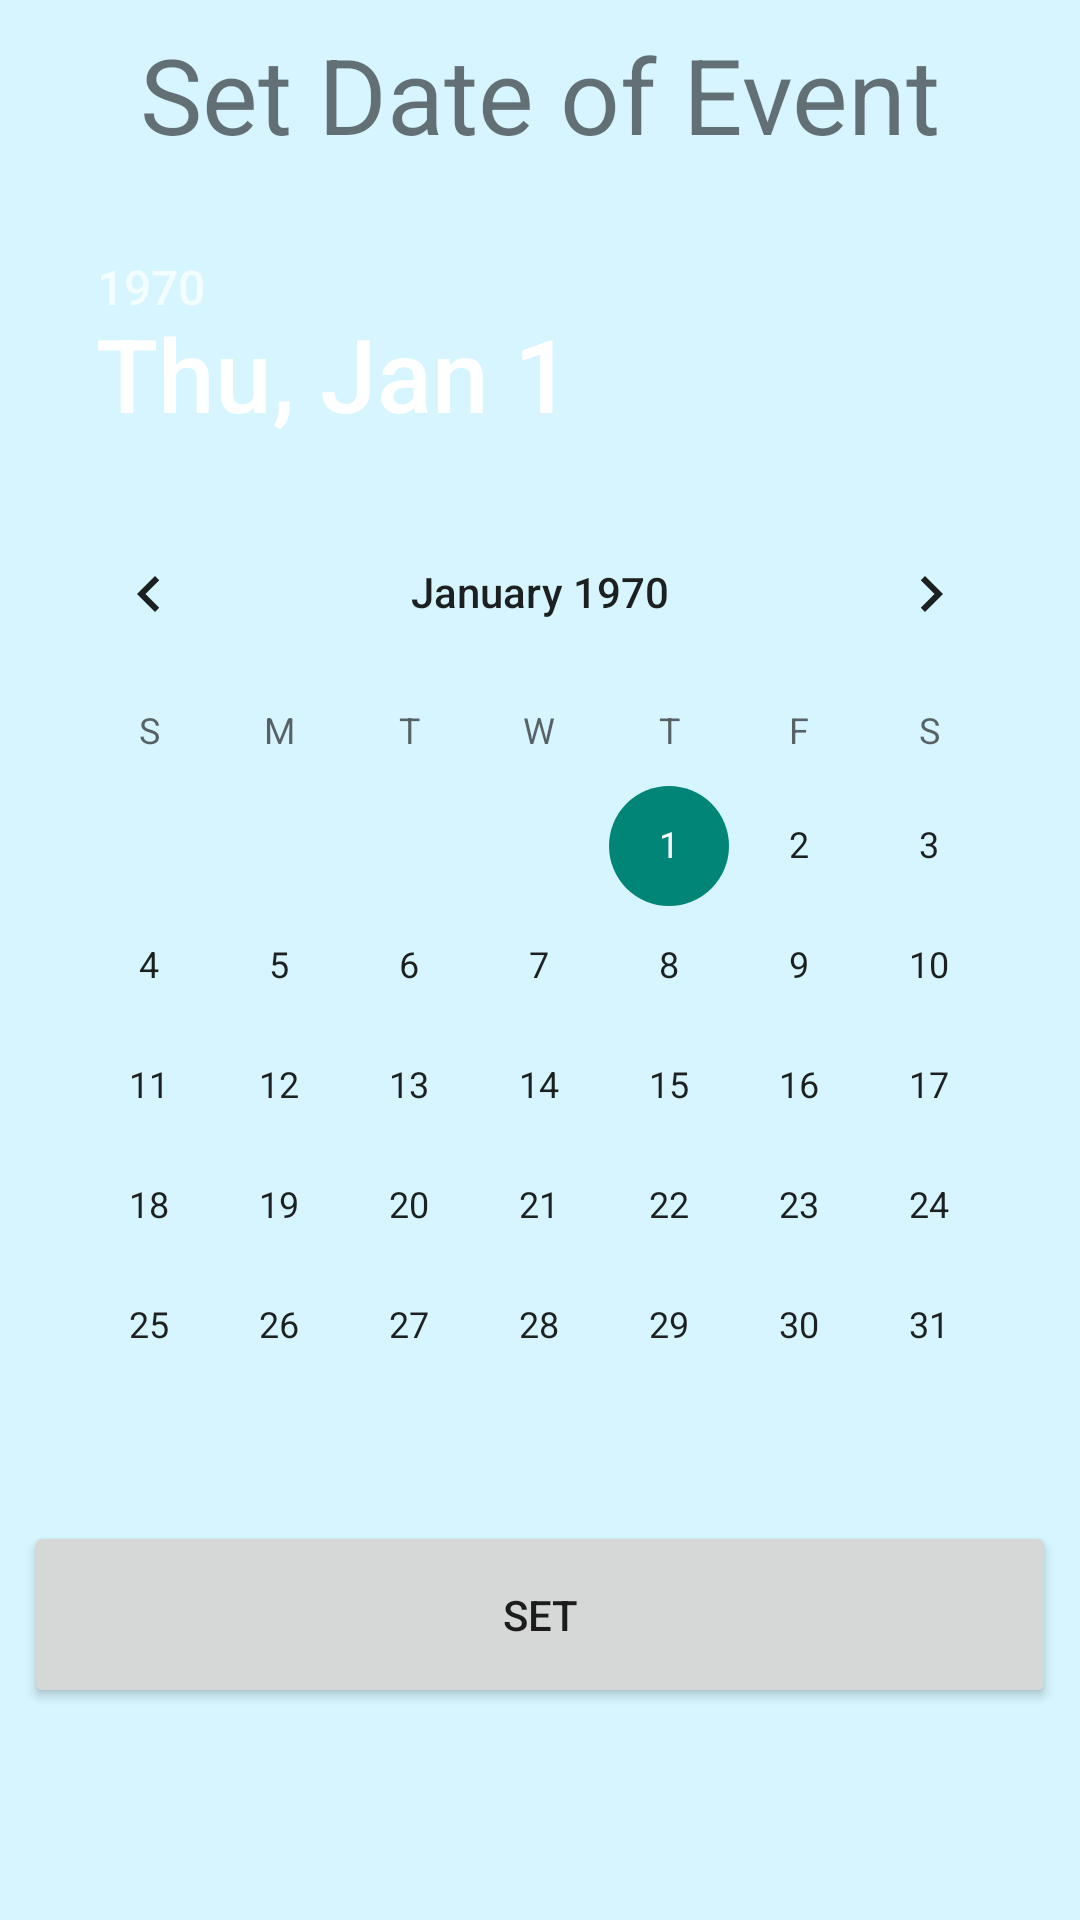

Here is an Android app screen rendered from its layout file. Give the layout XML and the strings, colors and styles it references.
<!-- AndroidManifest.xml: application theme AppTheme -->
<!-- res/layout/activity_date_time_select.xml -->
<?xml version="1.0" encoding="utf-8"?>
<LinearLayout
    xmlns:android="http://schemas.android.com/apk/res/android"
    android:orientation="vertical"
    android:layout_width="match_parent"
    android:padding="8dp"
    android:layout_height="match_parent"
    android:weightSum="10">

    <TextView android:text="Set Date of Event" android:layout_width="wrap_content"
        android:layout_gravity="center"
        android:textSize="35sp"
        android:layout_height="0dp"
        android:layout_weight="1"/>

    <DatePicker
        android:id="@+id/date_picker"
        android:layout_width="match_parent"
        android:calendarViewShown="true"
        android:spinnersShown="false"
        android:layout_weight="7"
        android:layout_height="0dp" />


    <Button
        android:id="@+id/date_time_set"
        android:layout_weight="1"
        android:layout_width="match_parent"
        android:text="Set"
        android:layout_height="0dp" />

</LinearLayout>
<!-- resources referenced by this layout -->
<resources>
  <style name="AppTheme" parent="Theme.AppCompat.Light.NoActionBar">
          
          <item name="android:background">#D6F5FF</item>
      </style>
</resources>
